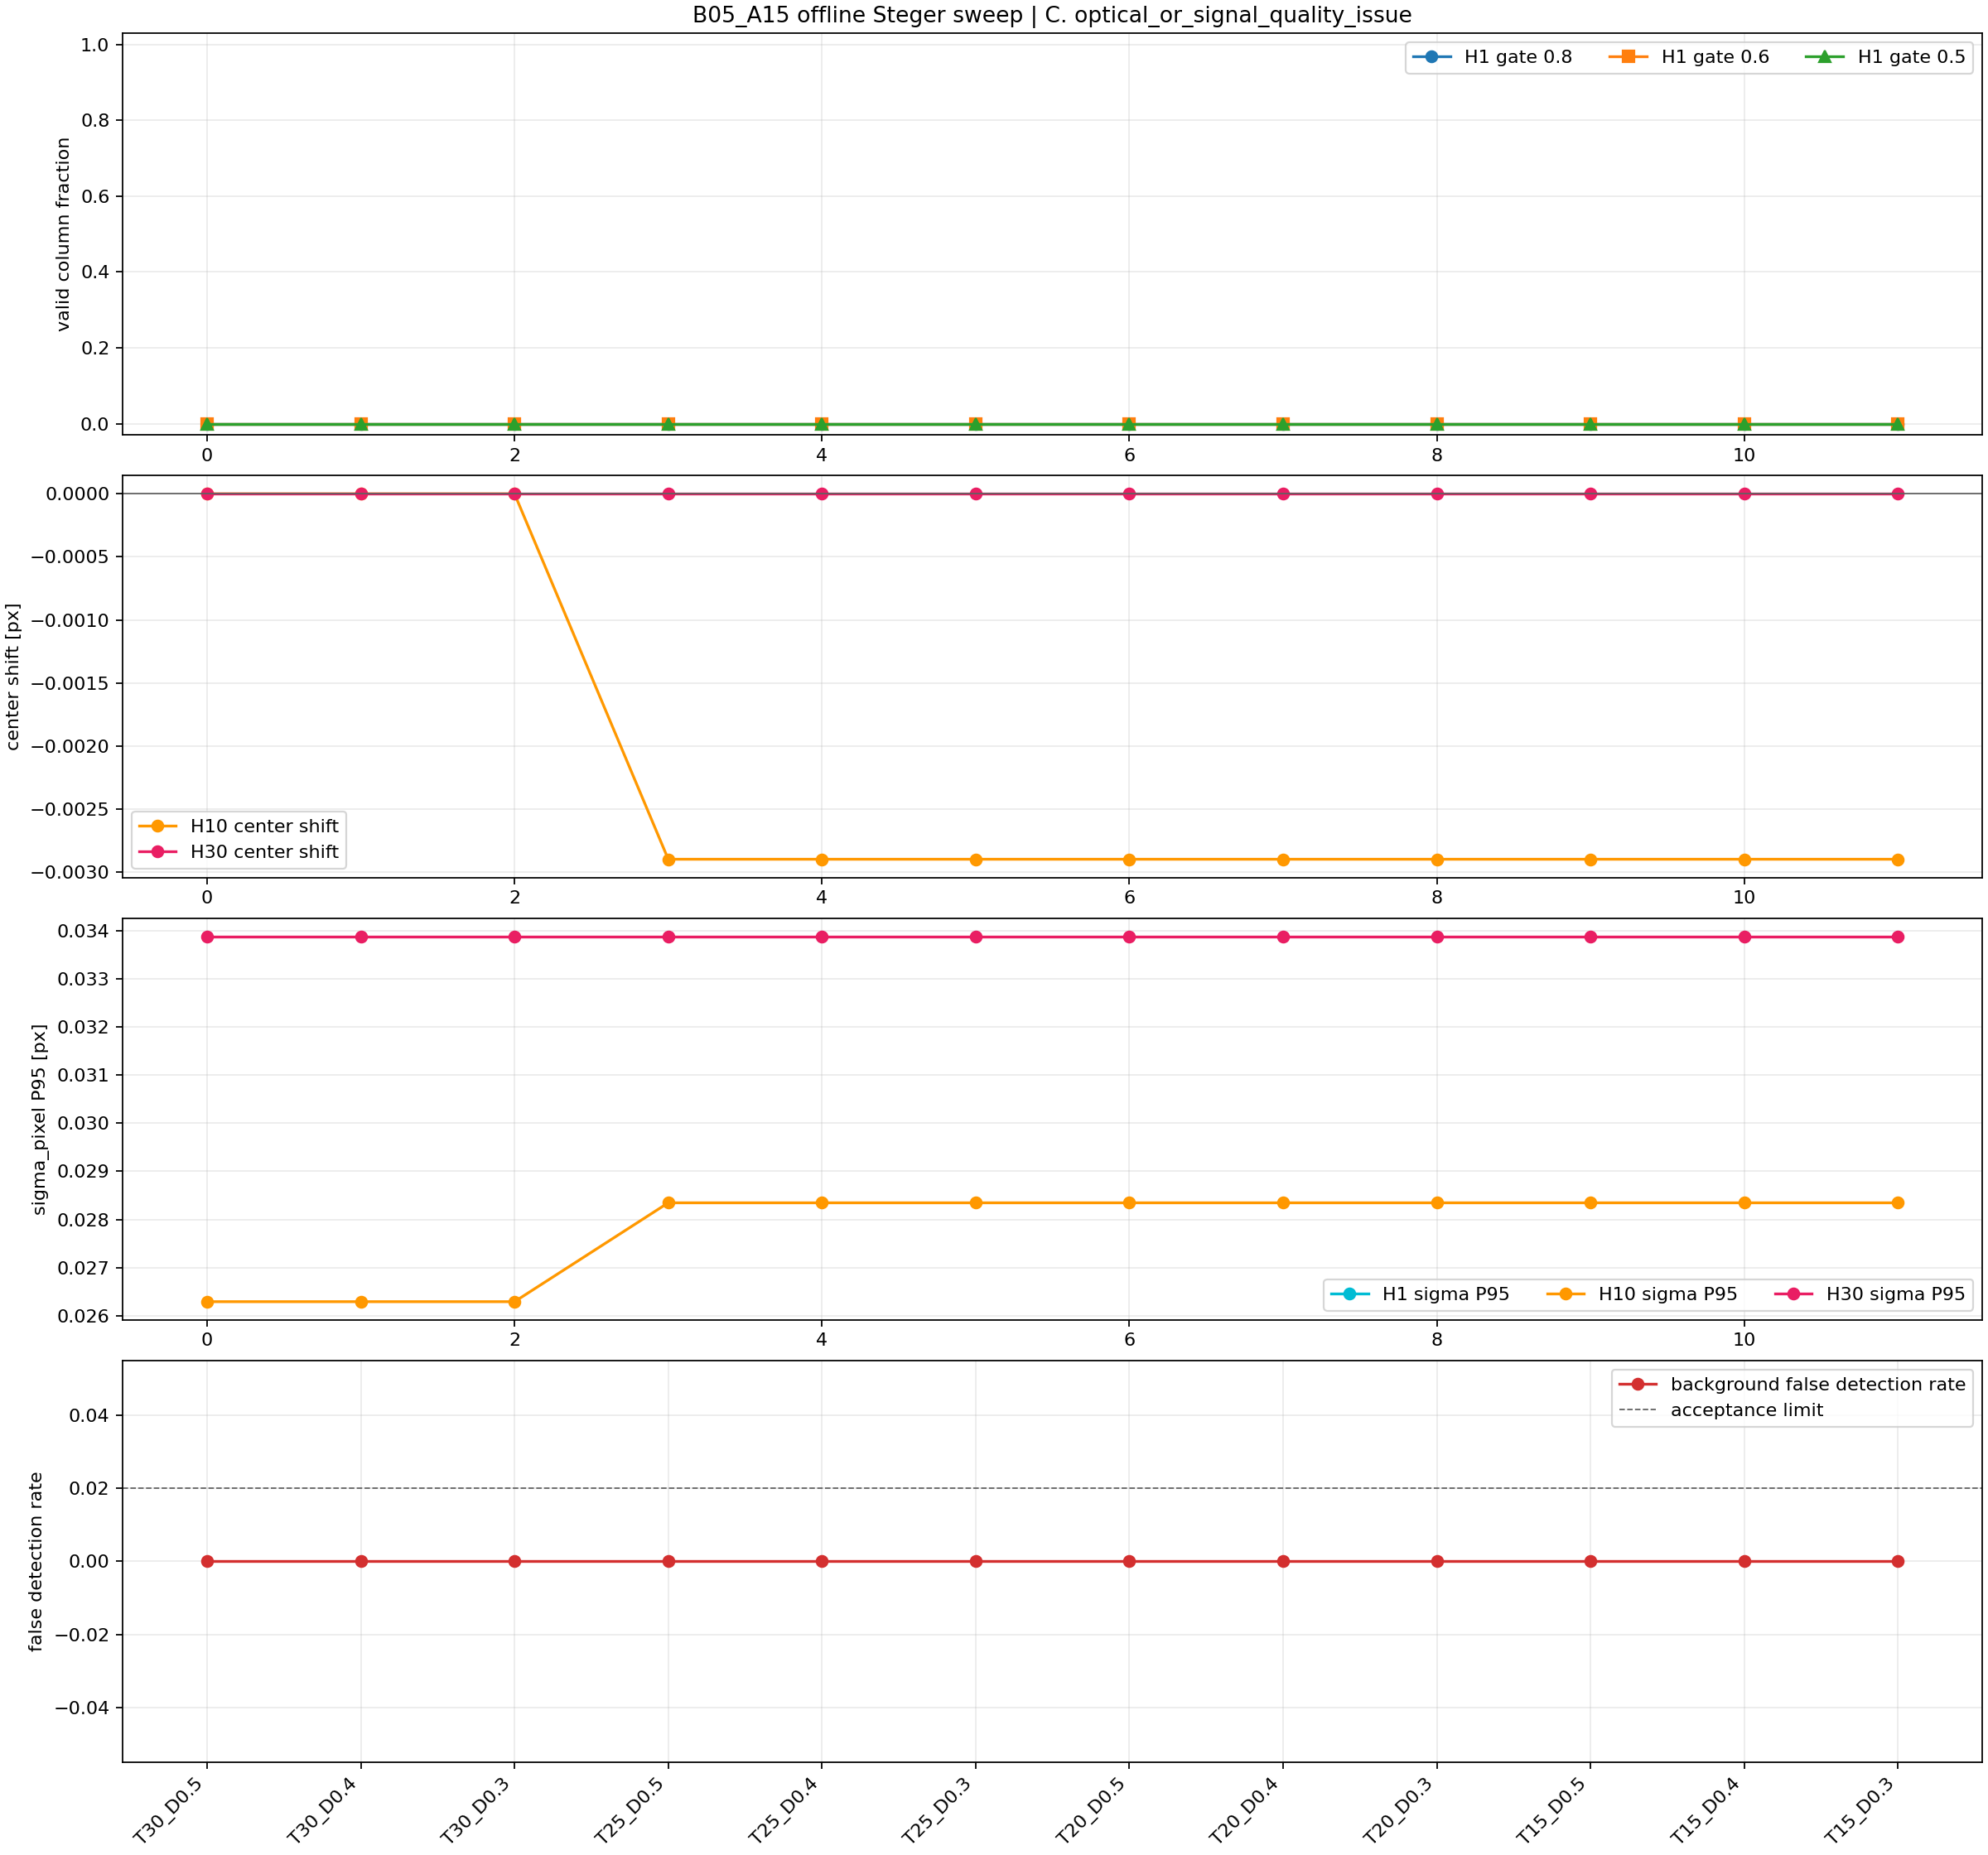

The file beside this chart, header and first rows:
parameter_id, sigma, threshold, deriv_thresh, formal_parameters, roi_id, roi_kind, x_left, x_right, y_top, y_bottom, frame_count, roi_width_px, detected_event_count, per_frame_detection_rate_mean, per_frame_detection_rate_p05, per_frame_detection_rate_p50, per_frame_detection_rate_p95, valid_column_fraction_at_0_8, valid_column_fraction_at_0_6, valid_column_fraction_at_0_5, sigma_pixel_column_count, sigma_pixel_p50_px, sigma_pixel_p95_px
T30_D0.5, 1.5, 30.0, 0.5, true, h001, measurement_piece, 1823, 1851, , , 50, 29, 0, 0.0, 0.0, 0.0, 0.0, 0.0, 0.0, 0.0, 0, , 
T30_D0.5, 1.5, 30.0, 0.5, true, h010, measurement_piece, 1879, 1923, , , 50, 45, 2235, 0.9933, 0.9778, 1.0, 1.0, 0.9778, 1.0, 1.0, 45, 0.02229, 0.02629
T30_D0.5, 1.5, 30.0, 0.5, true, h030, measurement_piece, 1949, 1983, , , 50, 35, 1750, 1.0, 1.0, 1.0, 1.0, 1.0, 1.0, 1.0, 35, 0.02118, 0.03389
T30_D0.5, 1.5, 30.0, 0.5, true, background, background_false_positive_control, 1823, 1851, 1180, 1280, 50, 29, 0, 0.0, 0.0, 0.0, 0.0, 0.0, 0.0, 0.0, 0, , 
T30_D0.4, 1.5, 30.0, 0.4, false, h001, measurement_piece, 1823, 1851, , , 50, 29, 0, 0.0, 0.0, 0.0, 0.0, 0.0, 0.0, 0.0, 0, , 
T30_D0.4, 1.5, 30.0, 0.4, false, h010, measurement_piece, 1879, 1923, , , 50, 45, 2235, 0.9933, 0.9778, 1.0, 1.0, 0.9778, 1.0, 1.0, 45, 0.02229, 0.02629
T30_D0.4, 1.5, 30.0, 0.4, false, h030, measurement_piece, 1949, 1983, , , 50, 35, 1750, 1.0, 1.0, 1.0, 1.0, 1.0, 1.0, 1.0, 35, 0.02118, 0.03389
T30_D0.4, 1.5, 30.0, 0.4, false, background, background_false_positive_control, 1823, 1851, 1180, 1280, 50, 29, 0, 0.0, 0.0, 0.0, 0.0, 0.0, 0.0, 0.0, 0, , 
T30_D0.3, 1.5, 30.0, 0.3, false, h001, measurement_piece, 1823, 1851, , , 50, 29, 0, 0.0, 0.0, 0.0, 0.0, 0.0, 0.0, 0.0, 0, , 
T30_D0.3, 1.5, 30.0, 0.3, false, h010, measurement_piece, 1879, 1923, , , 50, 45, 2235, 0.9933, 0.9778, 1.0, 1.0, 0.9778, 1.0, 1.0, 45, 0.02229, 0.02629
T30_D0.3, 1.5, 30.0, 0.3, false, h030, measurement_piece, 1949, 1983, , , 50, 35, 1750, 1.0, 1.0, 1.0, 1.0, 1.0, 1.0, 1.0, 35, 0.02118, 0.03389
T30_D0.3, 1.5, 30.0, 0.3, false, background, background_false_positive_control, 1823, 1851, 1180, 1280, 50, 29, 0, 0.0, 0.0, 0.0, 0.0, 0.0, 0.0, 0.0, 0, , 
T25_D0.5, 1.5, 25.0, 0.5, false, h001, measurement_piece, 1823, 1851, , , 50, 29, 0, 0.0, 0.0, 0.0, 0.0, 0.0, 0.0, 0.0, 0, , 
T25_D0.5, 1.5, 25.0, 0.5, false, h010, measurement_piece, 1879, 1923, , , 50, 45, 2250, 1.0, 1.0, 1.0, 1.0, 1.0, 1.0, 1.0, 45, 0.02229, 0.02835
T25_D0.5, 1.5, 25.0, 0.5, false, h030, measurement_piece, 1949, 1983, , , 50, 35, 1750, 1.0, 1.0, 1.0, 1.0, 1.0, 1.0, 1.0, 35, 0.02118, 0.03389
T25_D0.5, 1.5, 25.0, 0.5, false, background, background_false_positive_control, 1823, 1851, 1180, 1280, 50, 29, 0, 0.0, 0.0, 0.0, 0.0, 0.0, 0.0, 0.0, 0, , 
T25_D0.4, 1.5, 25.0, 0.4, false, h001, measurement_piece, 1823, 1851, , , 50, 29, 0, 0.0, 0.0, 0.0, 0.0, 0.0, 0.0, 0.0, 0, , 
T25_D0.4, 1.5, 25.0, 0.4, false, h010, measurement_piece, 1879, 1923, , , 50, 45, 2250, 1.0, 1.0, 1.0, 1.0, 1.0, 1.0, 1.0, 45, 0.02229, 0.02835
T25_D0.4, 1.5, 25.0, 0.4, false, h030, measurement_piece, 1949, 1983, , , 50, 35, 1750, 1.0, 1.0, 1.0, 1.0, 1.0, 1.0, 1.0, 35, 0.02118, 0.03389
T25_D0.4, 1.5, 25.0, 0.4, false, background, background_false_positive_control, 1823, 1851, 1180, 1280, 50, 29, 0, 0.0, 0.0, 0.0, 0.0, 0.0, 0.0, 0.0, 0, , 
T25_D0.3, 1.5, 25.0, 0.3, false, h001, measurement_piece, 1823, 1851, , , 50, 29, 0, 0.0, 0.0, 0.0, 0.0, 0.0, 0.0, 0.0, 0, , 
T25_D0.3, 1.5, 25.0, 0.3, false, h010, measurement_piece, 1879, 1923, , , 50, 45, 2250, 1.0, 1.0, 1.0, 1.0, 1.0, 1.0, 1.0, 45, 0.02229, 0.02835
T25_D0.3, 1.5, 25.0, 0.3, false, h030, measurement_piece, 1949, 1983, , , 50, 35, 1750, 1.0, 1.0, 1.0, 1.0, 1.0, 1.0, 1.0, 35, 0.02118, 0.03389
T25_D0.3, 1.5, 25.0, 0.3, false, background, background_false_positive_control, 1823, 1851, 1180, 1280, 50, 29, 0, 0.0, 0.0, 0.0, 0.0, 0.0, 0.0, 0.0, 0, , 
T20_D0.5, 1.5, 20.0, 0.5, false, h001, measurement_piece, 1823, 1851, , , 50, 29, 0, 0.0, 0.0, 0.0, 0.0, 0.0, 0.0, 0.0, 0, , 
T20_D0.5, 1.5, 20.0, 0.5, false, h010, measurement_piece, 1879, 1923, , , 50, 45, 2250, 1.0, 1.0, 1.0, 1.0, 1.0, 1.0, 1.0, 45, 0.02229, 0.02835
T20_D0.5, 1.5, 20.0, 0.5, false, h030, measurement_piece, 1949, 1983, , , 50, 35, 1750, 1.0, 1.0, 1.0, 1.0, 1.0, 1.0, 1.0, 35, 0.02118, 0.03389
T20_D0.5, 1.5, 20.0, 0.5, false, background, background_false_positive_control, 1823, 1851, 1180, 1280, 50, 29, 0, 0.0, 0.0, 0.0, 0.0, 0.0, 0.0, 0.0, 0, , 
T20_D0.4, 1.5, 20.0, 0.4, false, h001, measurement_piece, 1823, 1851, , , 50, 29, 0, 0.0, 0.0, 0.0, 0.0, 0.0, 0.0, 0.0, 0, , 
T20_D0.4, 1.5, 20.0, 0.4, false, h010, measurement_piece, 1879, 1923, , , 50, 45, 2250, 1.0, 1.0, 1.0, 1.0, 1.0, 1.0, 1.0, 45, 0.02229, 0.02835
T20_D0.4, 1.5, 20.0, 0.4, false, h030, measurement_piece, 1949, 1983, , , 50, 35, 1750, 1.0, 1.0, 1.0, 1.0, 1.0, 1.0, 1.0, 35, 0.02118, 0.03389
T20_D0.4, 1.5, 20.0, 0.4, false, background, background_false_positive_control, 1823, 1851, 1180, 1280, 50, 29, 0, 0.0, 0.0, 0.0, 0.0, 0.0, 0.0, 0.0, 0, , 
T20_D0.3, 1.5, 20.0, 0.3, false, h001, measurement_piece, 1823, 1851, , , 50, 29, 0, 0.0, 0.0, 0.0, 0.0, 0.0, 0.0, 0.0, 0, , 
T20_D0.3, 1.5, 20.0, 0.3, false, h010, measurement_piece, 1879, 1923, , , 50, 45, 2250, 1.0, 1.0, 1.0, 1.0, 1.0, 1.0, 1.0, 45, 0.02229, 0.02835
T20_D0.3, 1.5, 20.0, 0.3, false, h030, measurement_piece, 1949, 1983, , , 50, 35, 1750, 1.0, 1.0, 1.0, 1.0, 1.0, 1.0, 1.0, 35, 0.02118, 0.03389
T20_D0.3, 1.5, 20.0, 0.3, false, background, background_false_positive_control, 1823, 1851, 1180, 1280, 50, 29, 0, 0.0, 0.0, 0.0, 0.0, 0.0, 0.0, 0.0, 0, , 
T15_D0.5, 1.5, 15.0, 0.5, false, h001, measurement_piece, 1823, 1851, , , 50, 29, 0, 0.0, 0.0, 0.0, 0.0, 0.0, 0.0, 0.0, 0, , 
T15_D0.5, 1.5, 15.0, 0.5, false, h010, measurement_piece, 1879, 1923, , , 50, 45, 2250, 1.0, 1.0, 1.0, 1.0, 1.0, 1.0, 1.0, 45, 0.02229, 0.02835
T15_D0.5, 1.5, 15.0, 0.5, false, h030, measurement_piece, 1949, 1983, , , 50, 35, 1750, 1.0, 1.0, 1.0, 1.0, 1.0, 1.0, 1.0, 35, 0.02118, 0.03389
T15_D0.5, 1.5, 15.0, 0.5, false, background, background_false_positive_control, 1823, 1851, 1180, 1280, 50, 29, 0, 0.0, 0.0, 0.0, 0.0, 0.0, 0.0, 0.0, 0, , 
T15_D0.4, 1.5, 15.0, 0.4, false, h001, measurement_piece, 1823, 1851, , , 50, 29, 0, 0.0, 0.0, 0.0, 0.0, 0.0, 0.0, 0.0, 0, , 
T15_D0.4, 1.5, 15.0, 0.4, false, h010, measurement_piece, 1879, 1923, , , 50, 45, 2250, 1.0, 1.0, 1.0, 1.0, 1.0, 1.0, 1.0, 45, 0.02229, 0.02835
T15_D0.4, 1.5, 15.0, 0.4, false, h030, measurement_piece, 1949, 1983, , , 50, 35, 1750, 1.0, 1.0, 1.0, 1.0, 1.0, 1.0, 1.0, 35, 0.02118, 0.03389
T15_D0.4, 1.5, 15.0, 0.4, false, background, background_false_positive_control, 1823, 1851, 1180, 1280, 50, 29, 0, 0.0, 0.0, 0.0, 0.0, 0.0, 0.0, 0.0, 0, , 
T15_D0.3, 1.5, 15.0, 0.3, false, h001, measurement_piece, 1823, 1851, , , 50, 29, 0, 0.0, 0.0, 0.0, 0.0, 0.0, 0.0, 0.0, 0, , 
T15_D0.3, 1.5, 15.0, 0.3, false, h010, measurement_piece, 1879, 1923, , , 50, 45, 2250, 1.0, 1.0, 1.0, 1.0, 1.0, 1.0, 1.0, 45, 0.02229, 0.02835
T15_D0.3, 1.5, 15.0, 0.3, false, h030, measurement_piece, 1949, 1983, , , 50, 35, 1750, 1.0, 1.0, 1.0, 1.0, 1.0, 1.0, 1.0, 35, 0.02118, 0.03389
T15_D0.3, 1.5, 15.0, 0.3, false, background, background_false_positive_control, 1823, 1851, 1180, 1280, 50, 29, 0, 0.0, 0.0, 0.0, 0.0, 0.0, 0.0, 0.0, 0, , 
